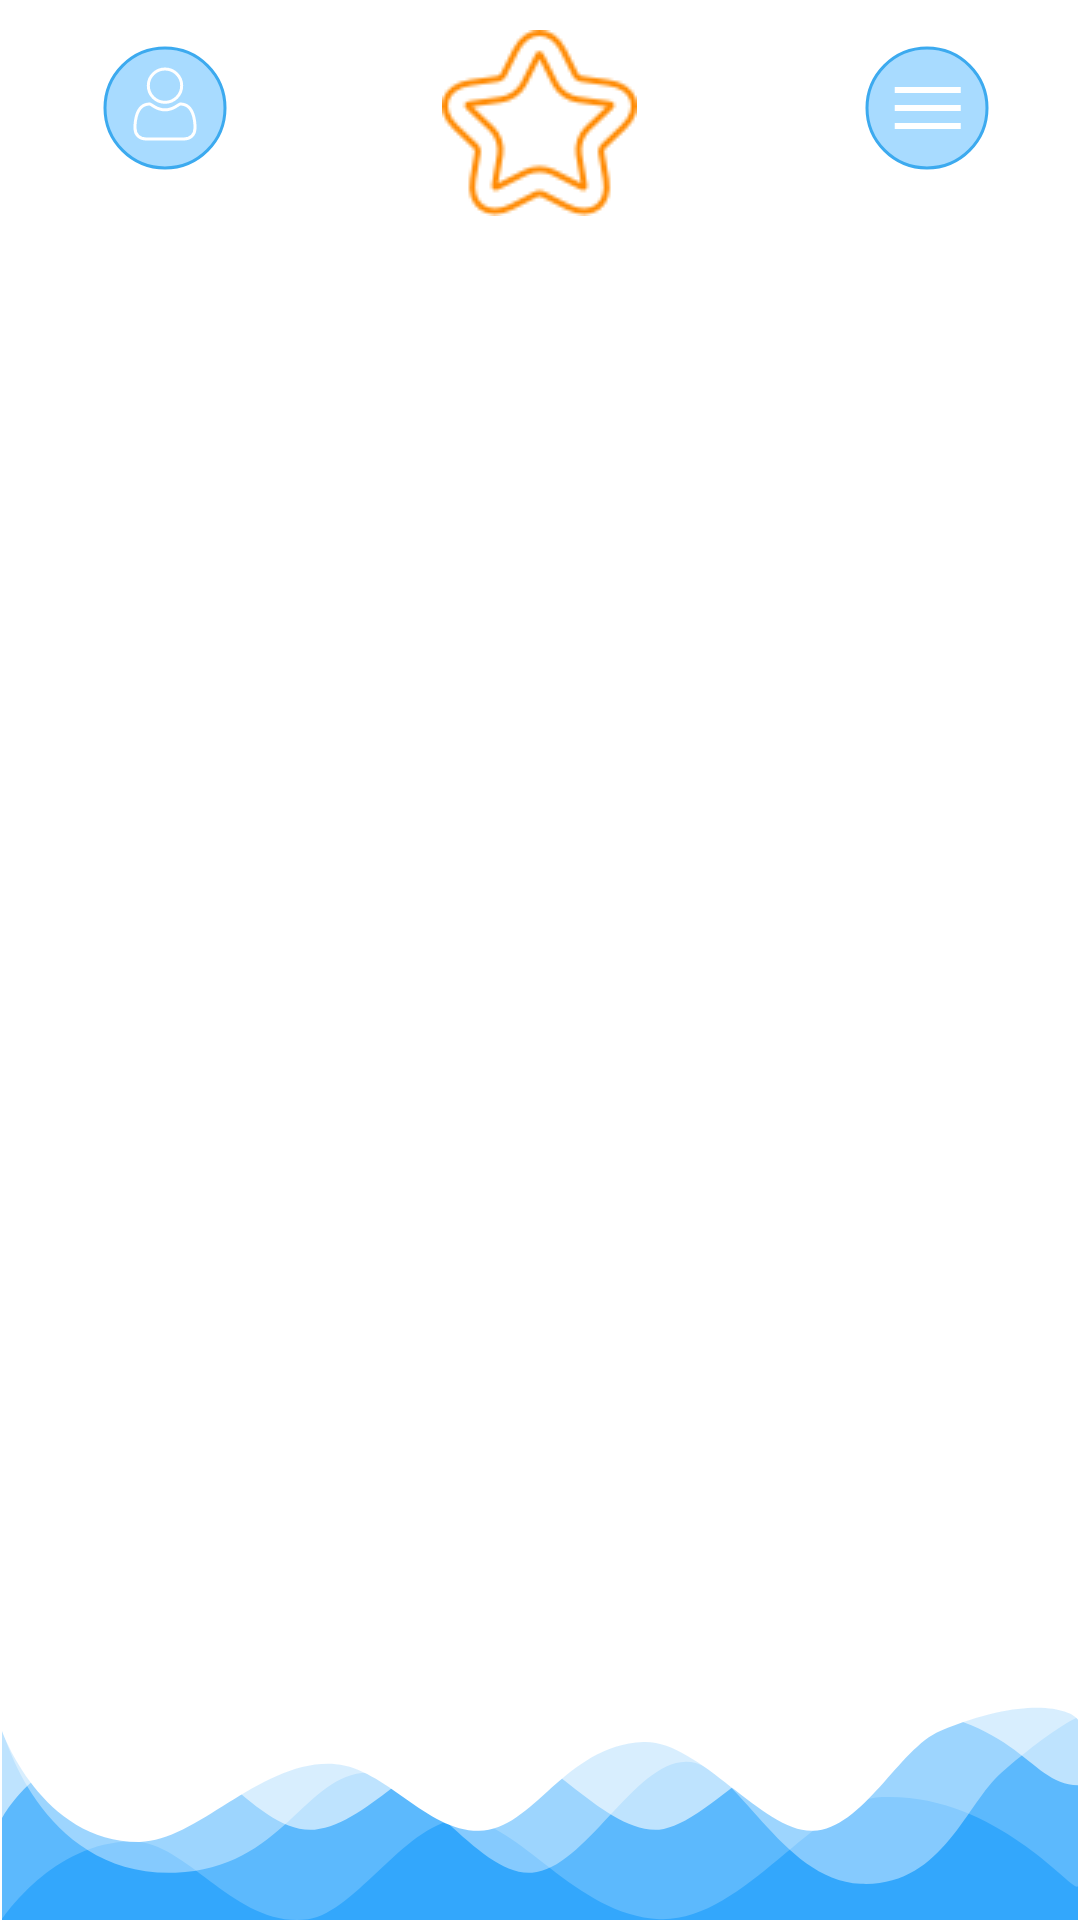

Android layout source for this screen:
<!-- AndroidManifest.xml: application theme AppTheme -->
<!-- res/layout/activity_favorites.xml -->
<?xml version="1.0" encoding="utf-8"?>
<RelativeLayout xmlns:android="http://schemas.android.com/apk/res/android"
    xmlns:app="http://schemas.android.com/apk/res-auto"
    xmlns:tools="http://schemas.android.com/tools"
    android:layout_width="match_parent"
    android:layout_height="match_parent"
    android:background="@android:color/white"
    tools:context="com.sendlook.example.FavoritesActivity">

    <ImageView
        android:id="@+id/ivFavorite"
        android:layout_width="wrap_content"
        android:layout_height="wrap_content"
        android:layout_alignParentTop="true"
        android:layout_centerHorizontal="true"
        android:layout_marginTop="10dp"
        app:srcCompat="@drawable/iconfavoriteorange" />

    <ImageView
        android:id="@+id/btnGoToProfile"
        android:layout_width="wrap_content"
        android:layout_height="wrap_content"
        android:layout_alignParentStart="true"
        android:layout_alignTop="@+id/btnGoToSettings"
        android:layout_marginStart="34dp"
        android:src="@drawable/gotoprofile" />

    <ImageView
        android:id="@+id/btnGoToSettings"
        android:layout_width="wrap_content"
        android:layout_height="wrap_content"
        android:layout_alignParentEnd="true"
        android:layout_alignParentTop="true"
        android:layout_marginEnd="30sp"
        android:layout_marginTop="15sp"
        android:src="@drawable/gotosetting" />

    <GridView
        android:id="@+id/gvFavorites"
        android:layout_width="match_parent"
        android:layout_height="380dp"
        android:layout_above="@id/wave"
        android:layout_alignParentStart="true"
        android:layout_below="@+id/ivFavorite"
        android:layout_marginTop="5dp"
        android:columnWidth="100sp"
        android:gravity="center"
        android:numColumns="auto_fit"
        android:stretchMode="columnWidth"
        android:visibility="visible" />

    <ImageView
        android:id="@+id/wave"
        android:layout_width="match_parent"
        android:layout_height="wrap_content"
        android:layout_alignParentBottom="true"
        android:layout_alignParentStart="true"
        android:adjustViewBounds="true"
        android:cropToPadding="true"
        android:src="@drawable/wavebottom" />

    <TextView
        android:id="@+id/tvFavorite"
        android:layout_width="wrap_content"
        android:layout_height="wrap_content"
        android:visibility="invisible"
        android:layout_centerHorizontal="true"
        android:textStyle="bold"
        android:textAppearance="@style/Base.TextAppearance.AppCompat.Medium"
        android:layout_centerVertical="true"
        android:text="You haven't any favorites yet." />

</RelativeLayout>
<!-- resources referenced by this layout -->
<resources>
  <!-- drawable gotoprofile: png bitmap (drawable, 1801 bytes) -->
  <!-- drawable gotosetting: png bitmap (drawable, 1255 bytes) -->
  <!-- drawable iconfavoriteorange: png bitmap (drawable, 4286 bytes) -->
  <!-- drawable wavebottom: png bitmap (drawable, 8010 bytes) -->
  <style name="AppTheme" parent="Theme.AppCompat.Light.NoActionBar">
          
          <item name="colorPrimary">@color/colorPrimary</item>
          <item name="colorPrimaryDark">@color/colorPrimaryDark</item>
          <item name="colorAccent">@color/colorAccent</item>
      </style>
  <color name="colorPrimary">#ffffff</color>
  <color name="colorPrimaryDark">#ffffff</color>
  <color name="colorAccent">#ffffff</color>
</resources>
